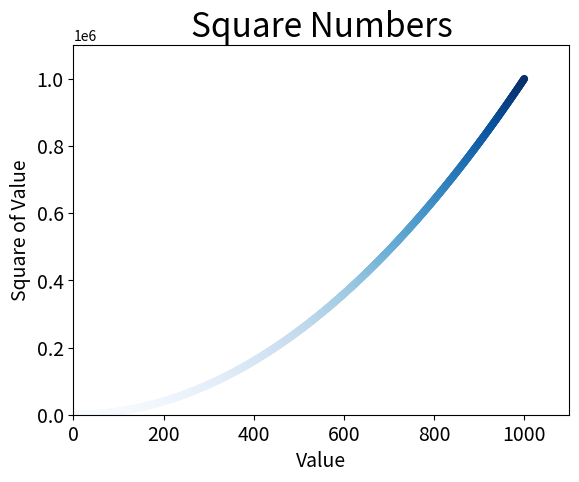

Write the Python code that produced this figure.
import matplotlib.pyplot as plt

x_vals = list(range(1, 1001))
y_vals = [x**2 for x in x_vals]

plt.scatter(x_vals, y_vals, c=y_vals, cmap=plt.cm.Blues, edgecolor='none', s=30)

# Set the chart title and axis labels
plt.title('Square Numbers', fontsize=24)
plt.xlabel('Value', fontsize=14)
plt.ylabel('Square of Value', fontsize=14)

# Set size of tick labels
plt.tick_params('both', which='major', labelsize=14)

# Set the range for each axis
plt.axis([0,1100, 0, 1100000])

plt.show()
